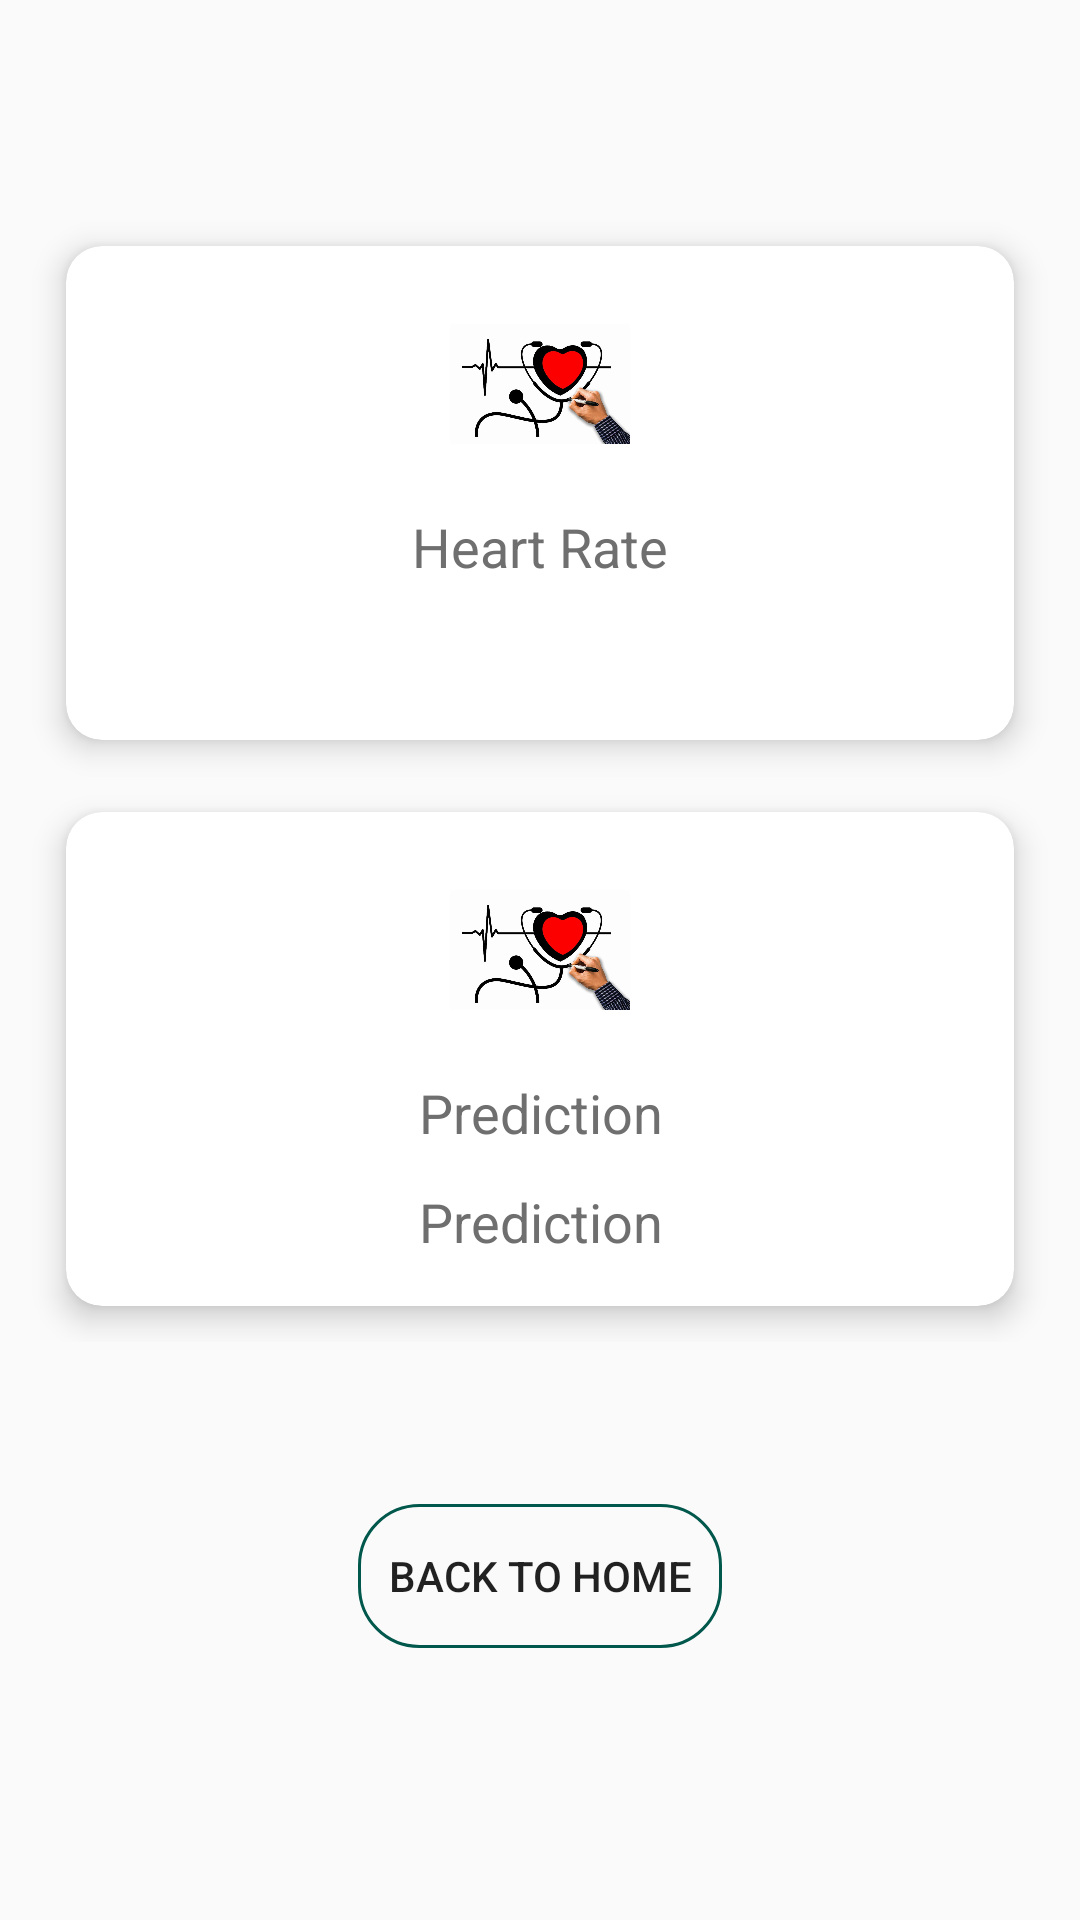

Here is an Android app screen rendered from its layout file. Give the layout XML and the strings, colors and styles it references.
<!-- AndroidManifest.xml: application theme AppTheme -->
<!-- res/layout/activity_result.xml -->
<?xml version="1.0" encoding="utf-8"?>
<androidx.constraintlayout.widget.ConstraintLayout xmlns:android="http://schemas.android.com/apk/res/android"
    xmlns:app="http://schemas.android.com/apk/res-auto"
    xmlns:tools="http://schemas.android.com/tools"
    android:layout_width="match_parent"
    android:layout_height="match_parent"
    tools:context=".ResultActivity">

    <LinearLayout
        android:id="@+id/linearLayout"
        android:layout_width="match_parent"
        android:layout_height="wrap_content"
        android:layout_marginTop="60dp"
        android:orientation="vertical"
        android:padding="10dp"
        app:layout_constraintEnd_toEndOf="parent"
        app:layout_constraintStart_toStartOf="parent"
        app:layout_constraintTop_toTopOf="parent">

        <GridLayout
            android:layout_width="match_parent"
            android:layout_height="wrap_content"
            android:layout_gravity="center_vertical"
            android:alignmentMode="alignMargins"
            android:columnCount="1"
            android:columnOrderPreserved="false"
            android:rowCount="2">

            <androidx.cardview.widget.CardView
                android:layout_width="wrap_content"
                android:layout_height="wrap_content"
                android:layout_rowWeight="1"
                android:layout_columnWeight="1"
                android:layout_margin="12dp"
                app:cardCornerRadius="12dp"
                app:cardElevation="6dp">

                <LinearLayout
                    android:id="@+id/ltAthleteDetails"
                    android:layout_width="match_parent"
                    android:layout_height="match_parent"
                    android:gravity="center"
                    android:orientation="vertical"
                    android:padding="16dp">

                    <ImageView
                        android:layout_width="60dp"
                        android:layout_height="60dp"
                        android:src="@drawable/heart_rate" />

                    <TextView
                        android:id="@+id/tvData"
                    android:layout_width="match_parent"
                    android:layout_height="wrap_content"
                    android:layout_marginTop="12dp"
                    android:gravity="center"
                    android:text="Heart Rate"
                    android:textColor="#6f6f6f"
                    android:textSize="18sp" />
                    <TextView
                        android:id="@+id/tvHearRate"
                        android:layout_width="match_parent"
                        android:layout_height="wrap_content"
                        android:layout_marginTop="12dp"
                        android:gravity="center"
                        android:text=""
                        android:textColor="#6f6f6f"
                        android:textSize="18sp" />
                </LinearLayout>
            </androidx.cardview.widget.CardView>

            <androidx.cardview.widget.CardView
                android:layout_width="wrap_content"
                android:layout_height="wrap_content"
                android:layout_rowWeight="1"
                android:layout_columnWeight="1"
                android:layout_margin="12dp"
                app:cardCornerRadius="12dp"
                app:cardElevation="6dp">

                <LinearLayout
                    android:id="@+id/ltCoachAssignTraining"
                    android:layout_width="match_parent"
                    android:layout_height="match_parent"
                    android:gravity="center"
                    android:orientation="vertical"
                    android:padding="16dp">

                    <ImageView
                        android:layout_width="60dp"
                        android:layout_height="60dp"
                        android:src="@drawable/heart_rate" />

                    <TextView
                        android:layout_width="match_parent"
                        android:layout_height="wrap_content"
                        android:layout_marginTop="12dp"
                        android:gravity="center"
                        android:text="Prediction"
                        android:textColor="#6f6f6f"
                        android:textSize="18sp" />
                    <TextView
                        android:id="@+id/tvPrediction"
                        android:layout_width="match_parent"
                        android:layout_height="wrap_content"
                        android:layout_marginTop="12dp"
                        android:gravity="center"
                        android:text="Prediction"
                        android:textColor="#6f6f6f"
                        android:textSize="18sp" />
                </LinearLayout>
            </androidx.cardview.widget.CardView>

        </GridLayout>
    </LinearLayout>

    <Button
        android:id="@+id/btnHome"
        android:layout_width="wrap_content"
        android:layout_height="wrap_content"
        android:layout_marginTop="44dp"
        android:text="Back to Home"
        android:padding="10dp"
        android:textColor="@color/textColorWhite"
        android:background="@drawable/button_stroked_rounded_colored"
        app:layout_constraintEnd_toEndOf="parent"
        app:layout_constraintStart_toStartOf="parent"
        app:layout_constraintTop_toBottomOf="@+id/linearLayout" />
</androidx.constraintlayout.widget.ConstraintLayout>
<!-- resources referenced by this layout -->
<resources>
  <!-- drawable button_stroked_rounded_colored (drawable) -->
  <?xml version="1.0" encoding="utf-8"?>
  <shape xmlns:android="http://schemas.android.com/apk/res/android">
  
      <solid android:color="@color/textColorRed"/>
      <stroke android:color="@color/colorPrimaryDark"
          android:width="1dp"/>
      <corners
          android:bottomRightRadius="20dip"
          android:bottomLeftRadius="20dip"
          android:topLeftRadius="20dip"
          android:topRightRadius="20dip"/>
  </shape>
  <!-- drawable heart_rate: png bitmap (drawable-hdpi, 145980 bytes) -->
  <style name="AppTheme" parent="Theme.AppCompat.Light.DarkActionBar">
          
          <item name="colorPrimary">@color/colorPrimary</item>
          <item name="colorPrimaryDark">@color/colorPrimaryDark</item>
          <item name="colorAccent">@color/colorAccent</item>
      </style>
  <color name="colorPrimaryDark">#00574B</color>
  <color name="colorPrimary">#008577</color>
  <color name="colorAccent">#D81B60</color>
</resources>
